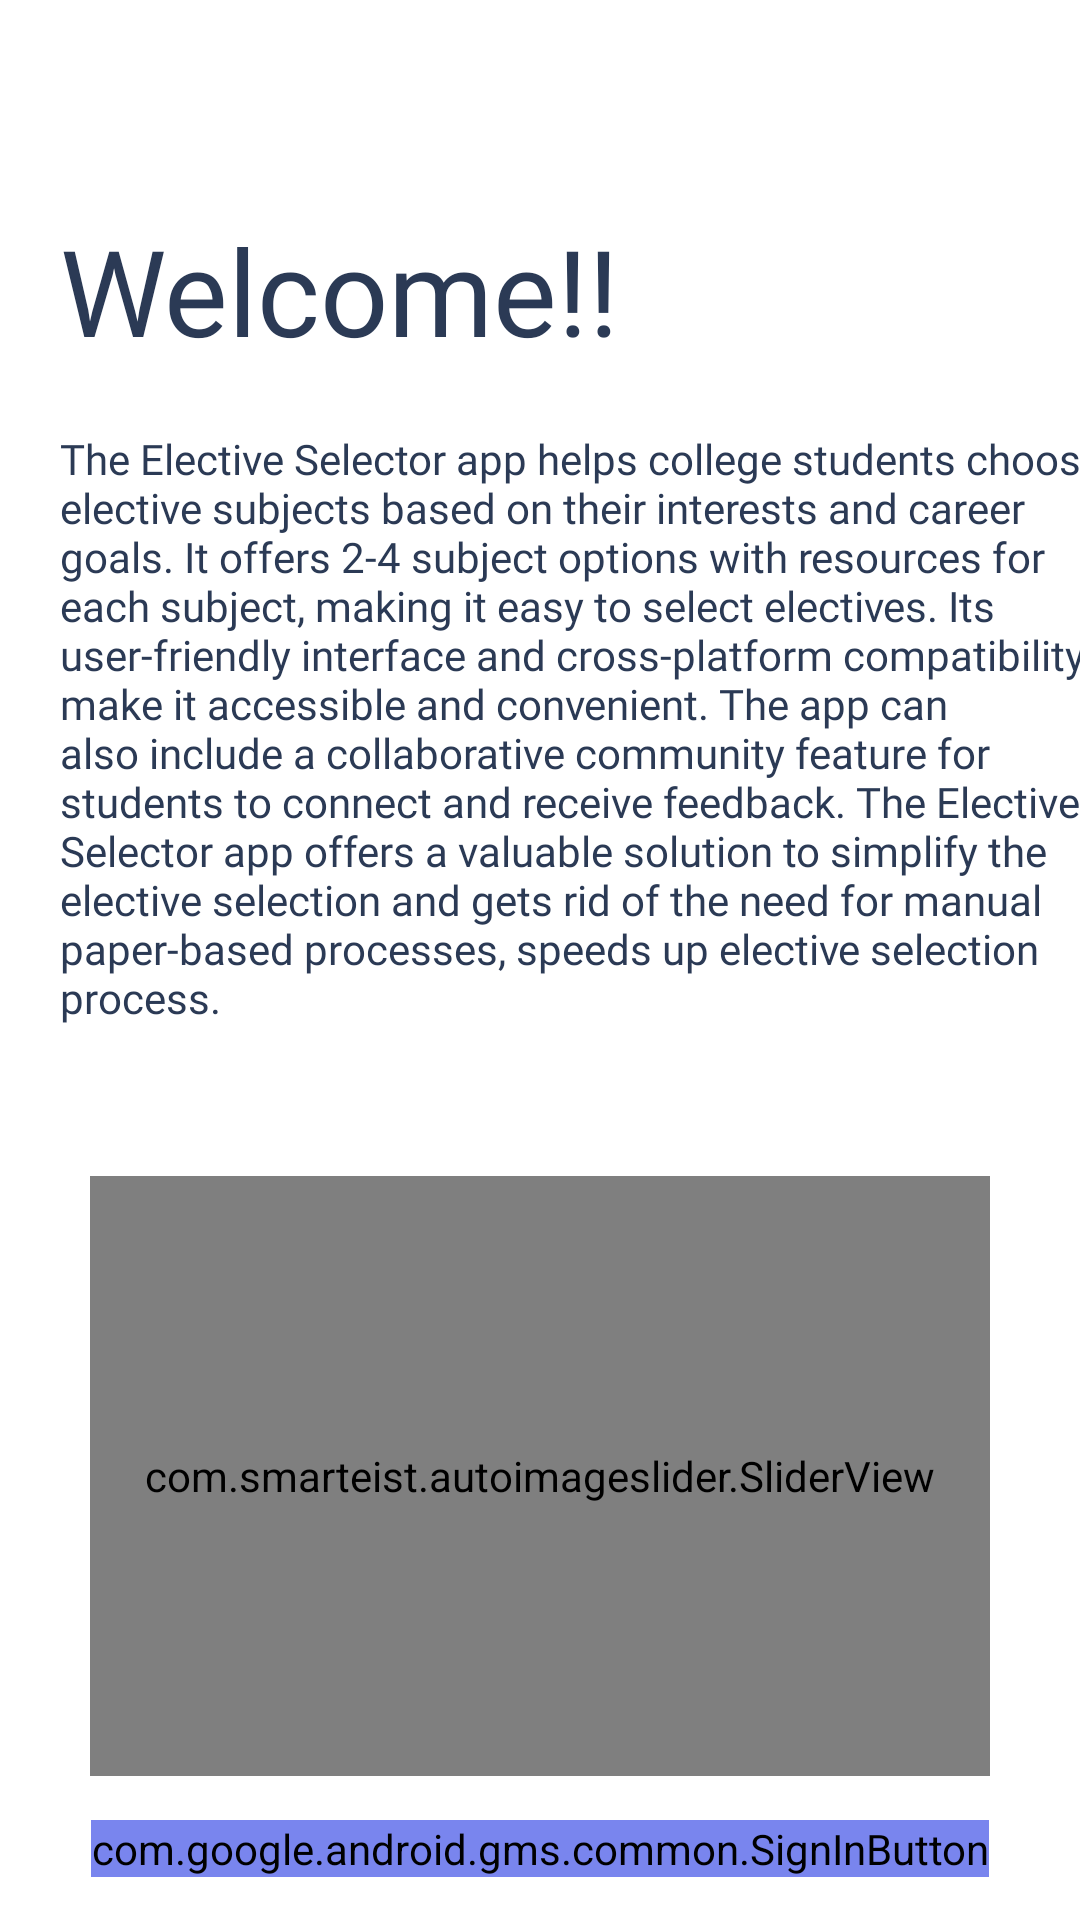

Android layout source for this screen:
<!-- AndroidManifest.xml: application theme Theme.ElectiveSelector -->
<!-- res/layout/fragment_firebase_sign_in.xml -->
<?xml version="1.0" encoding="utf-8"?>
<androidx.constraintlayout.widget.ConstraintLayout 
    xmlns:android="http://schemas.android.com/apk/res/android"
    xmlns:app="http://schemas.android.com/apk/res-auto"
    xmlns:tools="http://schemas.android.com/tools"
    android:layout_width="match_parent"
    android:layout_height="match_parent"
    tools:context=".fragments.FirebaseSignIn">

    <TextView
        android:id="@+id/welcome"
        android:layout_width="wrap_content"
        android:layout_height="wrap_content"
        android:text="Welcome!!"
        android:textColor="#2B3A55"
        android:fontFamily="@font/open_sans"
        android:textSize="40dp"
        app:layout_constraintTop_toTopOf="parent"
        app:layout_constraintLeft_toLeftOf="parent"
        android:layout_marginTop="70dp"
        android:layout_marginStart="20dp"
        />
<TextView
    android:id="@+id/content"
    android:layout_width="350dp"
    android:layout_height="wrap_content"
    android:textColor="#2B3A55"
    android:text="The Elective Selector app helps college students choose elective subjects based on their interests and career goals. It offers 2-4 subject options with resources for each subject, making it easy
to select electives. Its user-friendly interface and cross-platform compatibility make it accessible and convenient. The app can also include a collaborative community feature for students
to connect and receive feedback. The Elective Selector app offers a valuable solution to simplify the elective selection and gets rid of the need for manual paper-based processes, speeds up
elective selection process."
    android:fontFamily="@font/open_sans"
    app:layout_constraintLeft_toLeftOf="parent"
    android:layout_marginStart="20dp"
    android:layout_marginTop="20dp"
    app:layout_constraintTop_toBottomOf="@+id/welcome"
    />

    <com.smarteist.autoimageslider.SliderView
        android:id="@+id/slide"
        android:layout_width="300dp"
        android:layout_height="200dp"
        app:sliderAnimationDuration="600"
        app:sliderAutoCycleDirection="back_and_forth"
        app:sliderAutoCycleEnabled="true"
        app:sliderIndicatorAnimationDuration="600"
        app:sliderIndicatorGravity="center_horizontal|bottom"
        app:sliderIndicatorMargin="15dp"
        app:sliderIndicatorOrientation="horizontal"
        app:sliderIndicatorPadding="3dp"
        app:sliderIndicatorRadius="2dp"
        app:sliderIndicatorSelectedColor="#5A5A5A"
        app:sliderIndicatorUnselectedColor="#FFF"
        app:sliderScrollTimeInSec="2"
        app:sliderStartAutoCycle="true"
        app:layout_constraintLeft_toLeftOf="parent"
        app:layout_constraintRight_toRightOf="parent"
        app:layout_constraintTop_toBottomOf="@id/content"
        android:layout_marginTop="50dp"
        />

    <com.google.android.gms.common.SignInButton
        android:id="@+id/signIn"
        android:layout_width="wrap_content"
        android:layout_height="wrap_content"
        app:layout_constraintBottom_toBottomOf="parent"
        app:layout_constraintEnd_toEndOf="parent"
        app:layout_constraintHorizontal_bias="0.5"
        app:layout_constraintStart_toStartOf="parent"
        android:backgroundTint="#7985EE"
        app:layout_constraintTop_toBottomOf="@+id/slide"
         />

</androidx.constraintlayout.widget.ConstraintLayout>
<!-- resources referenced by this layout -->
<resources>
  <style name="Theme.ElectiveSelector" parent="Theme.MaterialComponents.DayNight.DarkActionBar">
          
          <item name="colorPrimary">#7985EE</item>
          <item name="colorPrimaryVariant">@color/purple_700</item>
          <item name="colorOnPrimary">@color/white</item>
          
          <item name="colorSecondary">@color/teal_200</item>
          <item name="colorSecondaryVariant">@color/teal_700</item>
          <item name="colorOnSecondary">@color/black</item>
          
          <item name="android:statusBarColor" tools:targetApi="l">@color/statusBarColor</item>
          
      </style>
  <color name="purple_700">#FF3700B3</color>
  <color name="white">#FFFFFFFF</color>
  <color name="teal_200">#FF03DAC5</color>
  <color name="teal_700">#FF018786</color>
  <color name="black">#FF000000</color>
  <color name="statusBarColor">#7885ee</color>
</resources>
